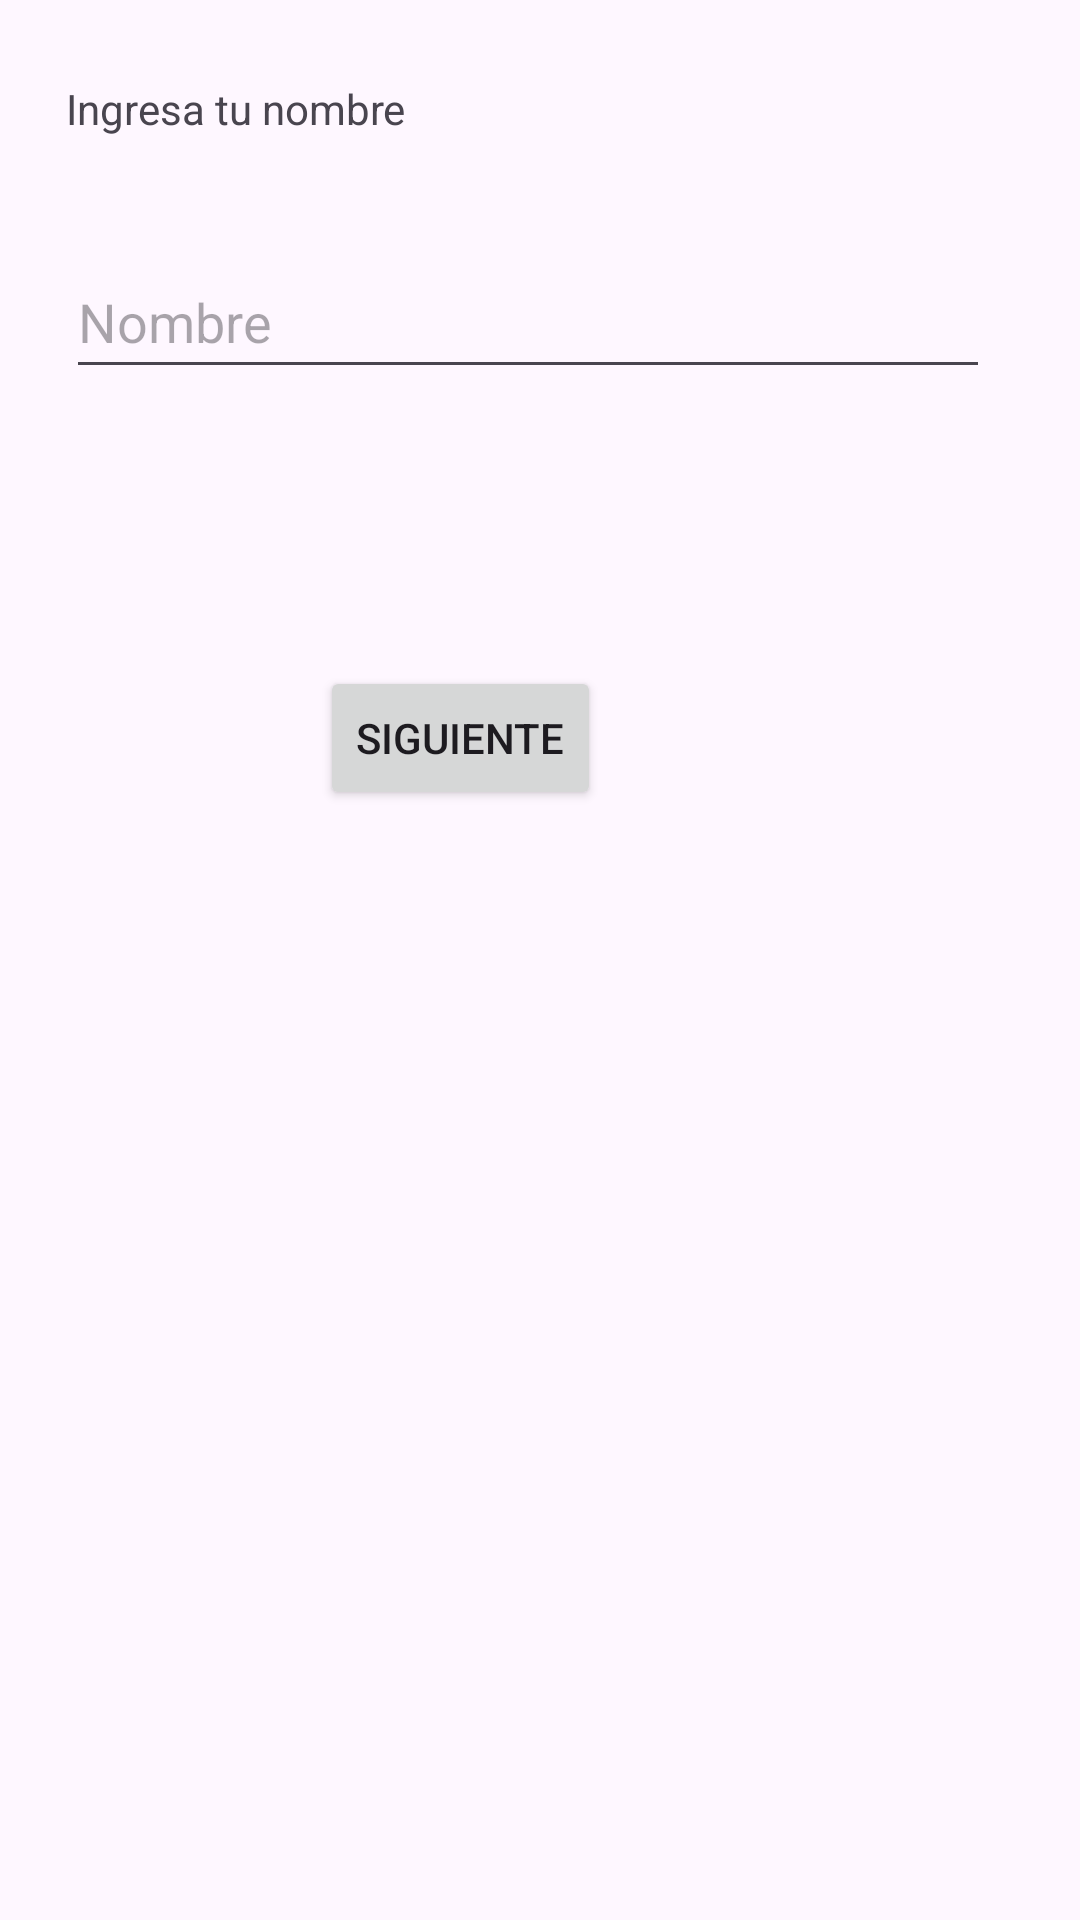

Layout XML and referenced resources for this Android screen:
<!-- AndroidManifest.xml: application theme Theme.M5_Individual3 -->
<!-- res/layout/fragment_nombre.xml -->
<?xml version="1.0" encoding="utf-8"?>
<androidx.constraintlayout.widget.ConstraintLayout xmlns:android="http://schemas.android.com/apk/res/android"
    xmlns:app="http://schemas.android.com/apk/res-auto"
    xmlns:tools="http://schemas.android.com/tools"
    android:id="@+id/constraintLayout_nombre"
    android:layout_width="match_parent"
    android:layout_height="match_parent"
    tools:context=".FragmentNombre">

    
    <TextView
        android:id="@+id/txv_nombre"
        android:layout_width="wrap_content"
        android:layout_height="wrap_content"
        android:text="@string/txv_nombre"
        app:layout_constraintBottom_toBottomOf="parent"
        app:layout_constraintEnd_toEndOf="parent"
        app:layout_constraintHorizontal_bias="0.089"
        app:layout_constraintStart_toStartOf="parent"
        app:layout_constraintTop_toTopOf="parent"
        app:layout_constraintVertical_bias="0.043" />

    <EditText
        android:id="@+id/etx_nombre"
        android:layout_width="0dp"
        android:layout_height="wrap_content"
        android:layout_marginTop="36dp"
        android:layout_marginEnd="30dp"
        android:ems="10"
        android:hint="@string/etx_nombre"
        android:inputType="text"
        android:minHeight="48dp"
        app:layout_constraintEnd_toEndOf="parent"
        app:layout_constraintStart_toStartOf="@+id/txv_nombre"
        app:layout_constraintTop_toBottomOf="@+id/txv_nombre" />

    <Button
        android:id="@+id/button"
        android:layout_width="wrap_content"
        android:layout_height="wrap_content"
        android:text="@string/btn_siguienteNombre"
        app:layout_constraintBottom_toBottomOf="parent"
        app:layout_constraintEnd_toEndOf="parent"
        app:layout_constraintHorizontal_bias="0.4"
        app:layout_constraintStart_toStartOf="parent"
        app:layout_constraintTop_toBottomOf="@+id/etx_nombre"
        app:layout_constraintVertical_bias="0.2" />

</androidx.constraintlayout.widget.ConstraintLayout>
<!-- resources referenced by this layout -->
<resources>
  <string name="btn_siguienteNombre">Siguiente</string>
  <string name="etx_nombre">Nombre</string>
  <string name="txv_nombre">Ingresa tu nombre</string>
  <style name="Theme.M5_Individual3" parent="Base.Theme.M5_Individual3" />
  <style name="Base.Theme.M5_Individual3" parent="Theme.Material3.DayNight.NoActionBar">
          
          
      </style>
</resources>
